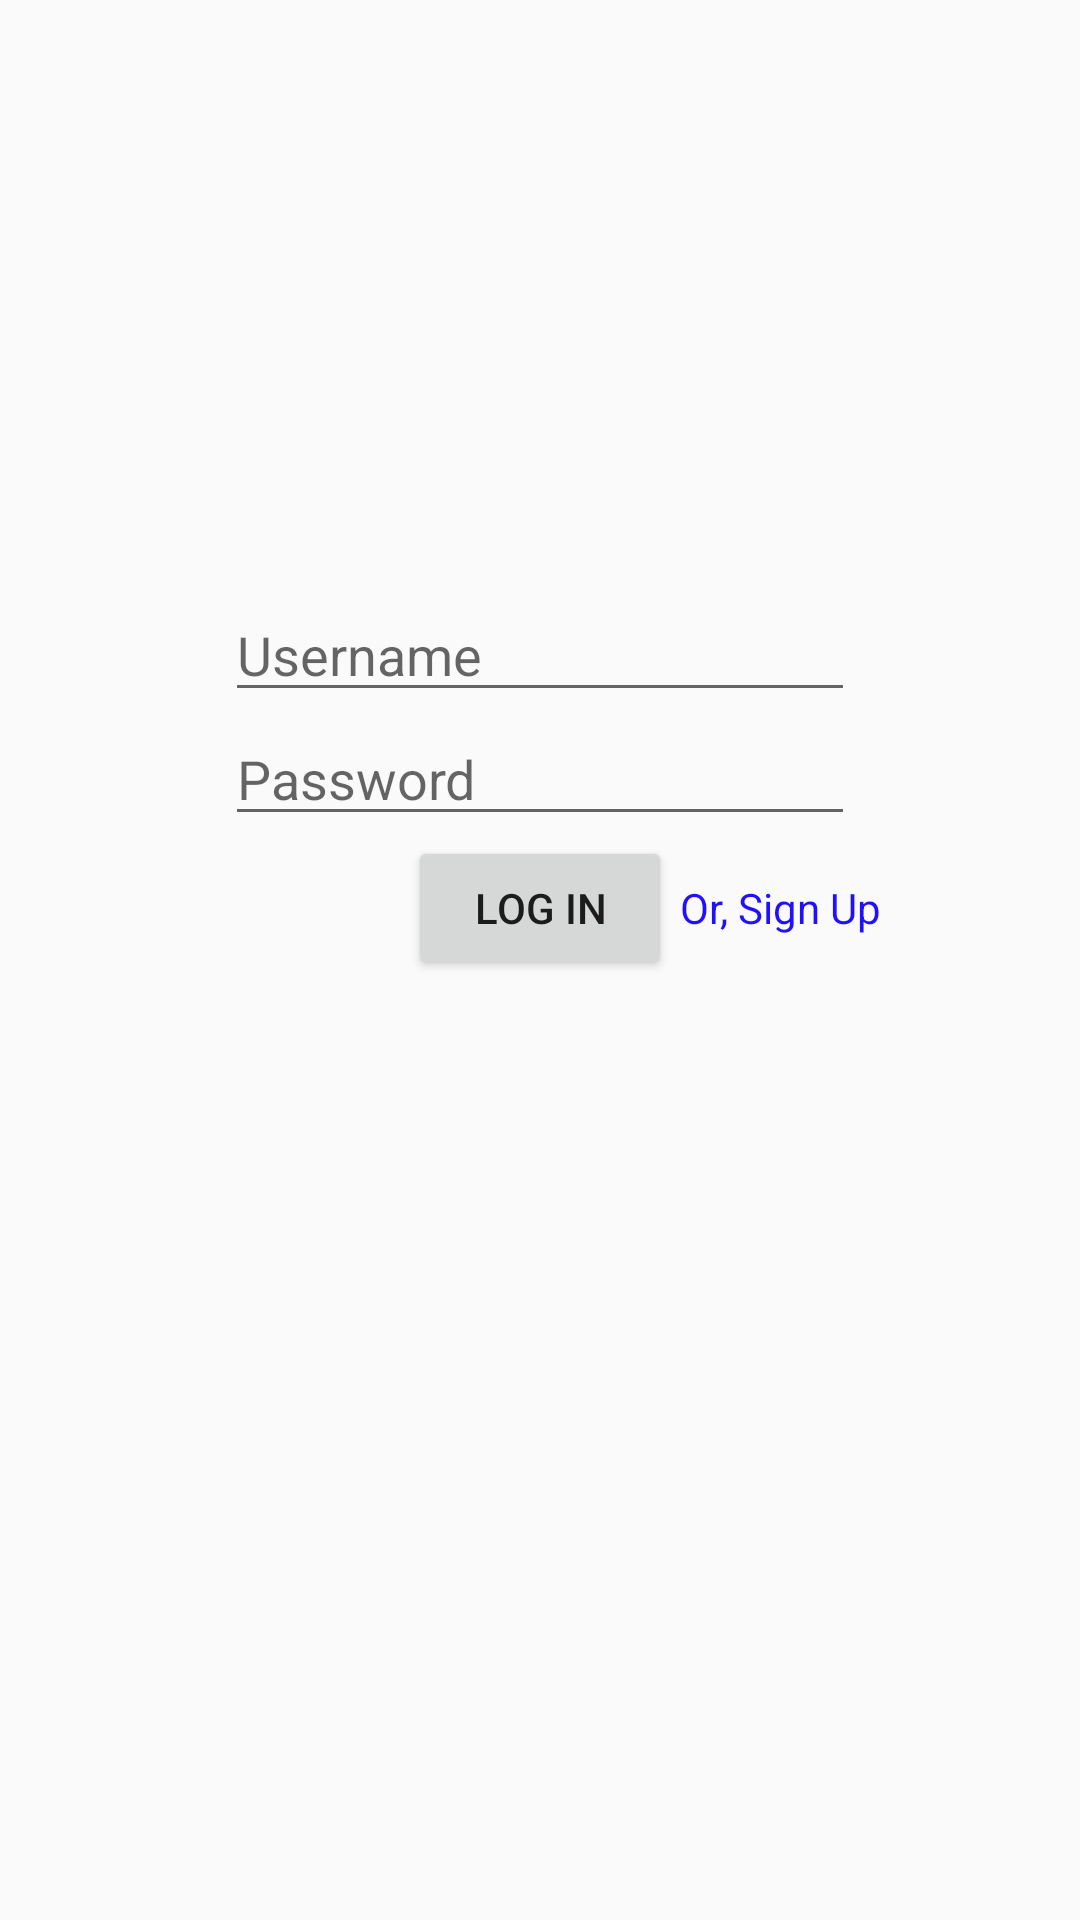

This screen was rendered from an Android layout file. Write that file and the resources it references.
<!-- AndroidManifest.xml: application theme Theme.AppCompat.Light -->
<!-- res/layout/activity_main.xml -->
<?xml version="1.0" encoding="utf-8"?>
<RelativeLayout xmlns:android="http://schemas.android.com/apk/res/android"
    xmlns:app="http://schemas.android.com/apk/res-auto"
    xmlns:tools="http://schemas.android.com/tools"
    android:id="@+id/rl_main"
    android:layout_width="match_parent"
    android:layout_height="match_parent"
    android:onClick="hideKey"
    tools:context=".MainActivity">

    <ImageView
        android:id="@+id/iv_center"
        android:layout_width="196dp"
        android:layout_height="196dp"
        android:layout_alignParentTop="true"
        android:layout_centerHorizontal="true"
        android:contentDescription="InstaCodeLogo"
        android:onClick="hideKey"
        app:srcCompat="@drawable/instagram_icon" />

    <EditText
        android:id="@+id/password"
        android:layout_width="wrap_content"
        android:layout_height="wrap_content"
        android:layout_below="@+id/username"
        android:layout_centerHorizontal="true"
        android:ems="10"
        android:hint="Password"
        android:inputType="textPassword" />

    <EditText
        android:id="@+id/username"
        android:layout_width="wrap_content"
        android:layout_height="wrap_content"
        android:layout_below="@+id/iv_center"
        android:layout_centerHorizontal="true"
        android:ems="10"
        android:hint="Username"
        android:inputType="textPersonName" />

    <Button
        android:id="@+id/btn_center"
        android:layout_width="wrap_content"
        android:layout_height="wrap_content"
        android:layout_below="@+id/password"
        android:layout_centerHorizontal="true"
        android:onClick="centerClicked"
        android:text="Log In" />

    <TextView
        android:id="@+id/tv_switch"
        android:layout_width="wrap_content"
        android:layout_height="wrap_content"
        android:layout_alignBaseline="@+id/btn_center"
        android:layout_alignParentEnd="true"
        android:layout_marginEnd="66dp"
        android:onClick="changeLog"
        android:text="Or, Sign Up"
        android:textColor="#2010ff"
        android:textColorHighlight="#1409f0"
        android:textColorHint="#0f36f9" />

</RelativeLayout>
<!-- resources referenced by this layout -->
<resources>

</resources>
